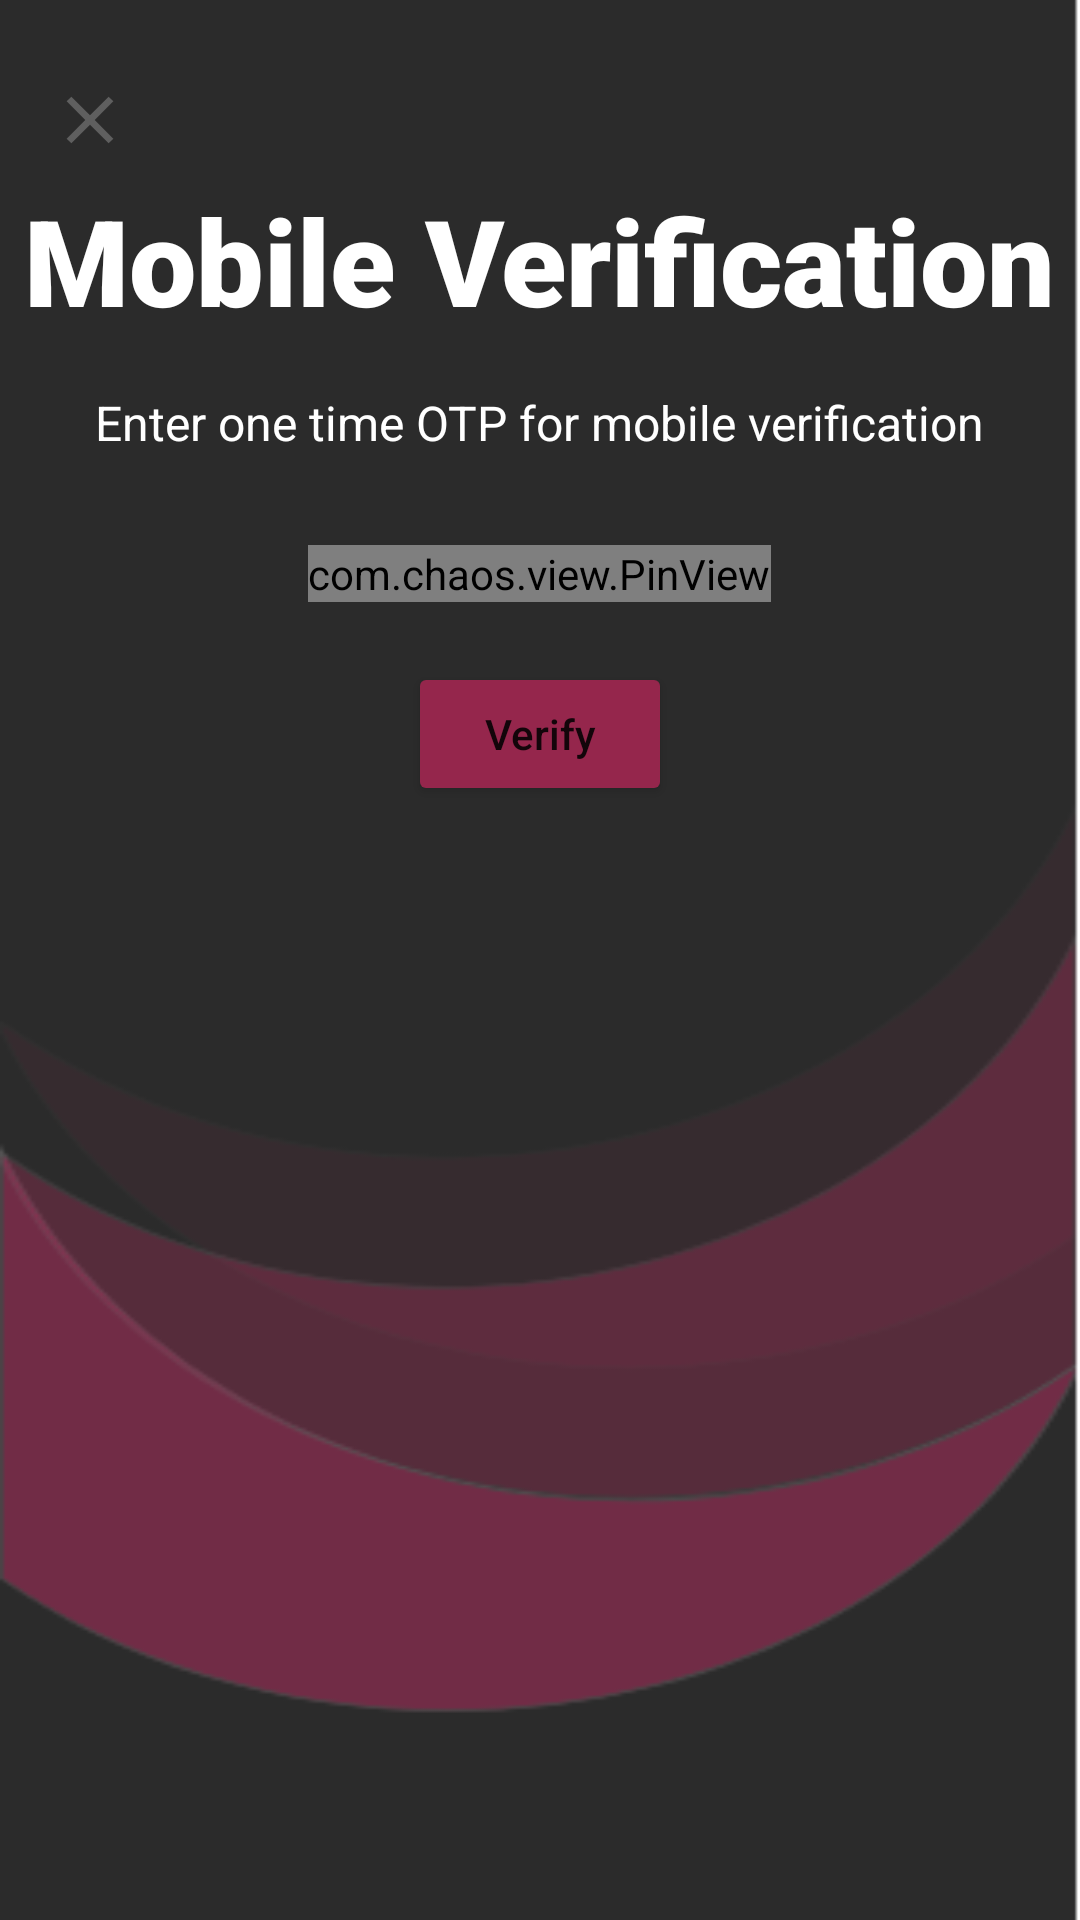

Layout XML and referenced resources for this Android screen:
<!-- AndroidManifest.xml: application theme Theme.SarvSahayak -->
<!-- res/layout/activity_verify_o_t_p.xml -->
<?xml version="1.0" encoding="utf-8"?>
<RelativeLayout xmlns:android="http://schemas.android.com/apk/res/android"
    xmlns:app="http://schemas.android.com/apk/res-auto"
    xmlns:tools="http://schemas.android.com/tools"
    android:layout_width="match_parent"
    android:layout_height="match_parent"
    tools:context=".activities.VerifyOTP"
    android:background="@drawable/bg">


    <ImageView
        android:id="@+id/imgCrossIcon"
        android:layout_width="40dp"
        android:layout_height="40dp"
        android:layout_marginLeft="10dp"
        android:layout_marginTop="20dp"
        android:background="@drawable/ic_closeicon"
        android:backgroundTint="#808080" />

    <TextView
        android:id="@+id/txtActivityHeading"
        android:layout_width="wrap_content"
        android:layout_height="70dp"
        android:layout_below="@id/imgCrossIcon"
        android:layout_centerHorizontal="true"
        android:fontFamily="sans-serif-black"
        android:text="Mobile Verification"
        android:textColor="#ffff"

        android:textSize="40dp" />

    <TextView
        android:id="@+id/txtDescription"
        android:layout_width="wrap_content"
        android:layout_height="wrap_content"
        android:layout_below="@id/txtActivityHeading"
        android:layout_centerHorizontal="true"
        android:textColor="#fff"
        android:text="Enter one time OTP for mobile verification"
        android:textSize="16sp" />


    <com.chaos.view.PinView
        android:id="@+id/PinView"
        style="@style/PinWidget.PinView"
        android:layout_width="wrap_content"
        android:layout_height="wrap_content"
        android:layout_below="@id/txtDescription"
        android:layout_centerHorizontal="true"
        android:layout_marginTop="30dp"
        android:inputType="number"
        android:cursorVisible="true"
       app:cursorColor="#ffff"
        app:hideLineWhenFilled="true"
        app:itemCount="6"
        app:itemHeight="50dp"
        app:itemWidth="50dp"
        app:viewType="line" />

    <Button
        android:id="@+id/btVerify"
        android:layout_width="wrap_content"
        android:layout_height="wrap_content"
        android:layout_below="@id/PinView"
        android:layout_centerHorizontal="true"
        android:layout_marginTop="20dp"
        android:onClick="callNextScreenFromOtp"
        android:text="Verify"
        android:backgroundTint="#95264C"
        android:fallbackLineSpacing="true"

        android:textAllCaps="false" />

    <ProgressBar
        android:id="@+id/progressBar"
        android:layout_width="wrap_content"
        android:layout_height="wrap_content"
        android:layout_below="@id/btVerify"
        android:layout_centerHorizontal="true"
        android:layout_marginTop="20dp"

        android:visibility="gone" />


</RelativeLayout>
<!-- resources referenced by this layout -->
<resources>
  <!-- drawable bg: png bitmap (drawable-xhdpi, 16065 bytes) -->
  <!-- drawable ic_closeicon (drawable-anydpi) -->
  <vector xmlns:android="http://schemas.android.com/apk/res/android"
      android:width="24dp"
      android:height="24dp"
      android:viewportWidth="24"
      android:viewportHeight="24"
      android:tint="#333333"
      android:alpha="0.6">
    <group android:scaleX="0.6666667"
        android:scaleY="0.6666667"
        android:translateX="4"
        android:translateY="4">
      <path
          android:fillColor="@android:color/white"
          android:pathData="M19,6.41L17.59,5 12,10.59 6.41,5 5,6.41 10.59,12 5,17.59 6.41,19 12,13.41 17.59,19 19,17.59 13.41,12z"/>
    </group>
  </vector>
  <style name="Theme.SarvSahayak" parent="Theme.MaterialComponents.DayNight.NoActionBar">
          
          <item name="colorPrimary">@color/purple_500</item>
          <item name="colorPrimaryVariant">@color/purple_700</item>
          <item name="colorOnPrimary">@color/white</item>
          
          <item name="colorSecondary">@color/teal_200</item>
          <item name="colorSecondaryVariant">@color/teal_700</item>
          <item name="colorOnSecondary">@color/black</item>
          
          <item name="android:statusBarColor" tools:targetApi="l">?attr/colorPrimaryVariant</item>
          
      </style>
  <!-- not gathered from this repository: default colours our renderer supplied (Android Studio template values) -->
  <color name="purple_500">#FF6200EE</color>
  <color name="purple_700">#FF3700B3</color>
  <color name="teal_200">#FF03DAC5</color>
  <color name="teal_700">#FF018786</color>
  <color name="black">#FF000000</color>
  <color name="white">#FFFFFFFF</color>
</resources>
